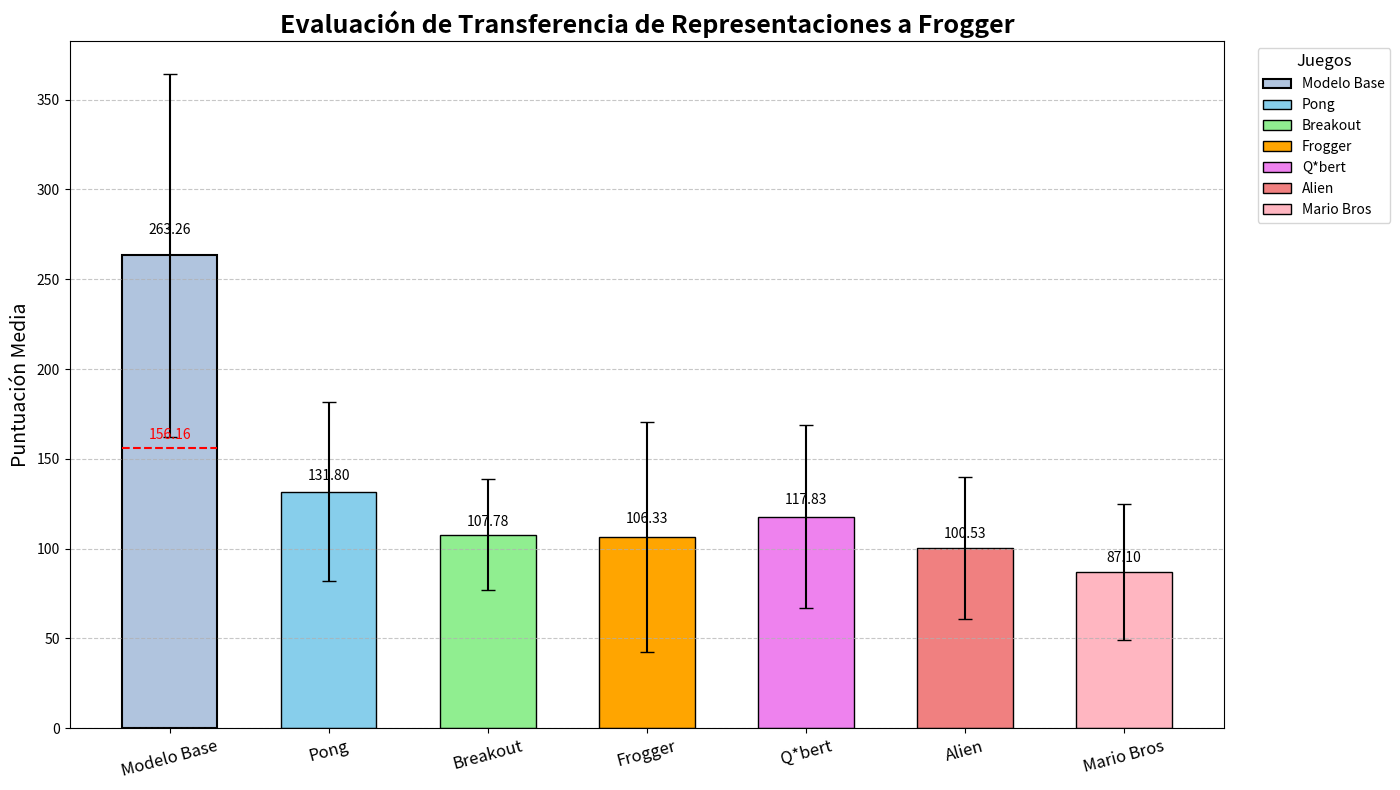

Source code (Python):
import matplotlib.pyplot as plt
import numpy as np

# Datos del modelo base para Frogger
puntuacion_base = [263.26]
desviacion_base = [101.26]

# Datos actualizados de transferencia de representaciones a Frogger
puntuacion_entrenado = {
    'Pong': [131.8],
    'Breakout': [107.78],
    'Frogger': [106.33],
    'Q*bert': [117.83],
    'Alien': [100.53],
    'Mario Bros': [87.1]
}

desviacion_entrenado = {
    'Pong': [50.03],
    'Breakout': [30.99],
    'Frogger': [64.06],
    'Q*bert': [51.03],
    'Alien': [39.54],
    'Mario Bros': [37.75]
}

# Juegos en el orden deseado
juegos = ['Modelo Base', 'Pong', 'Breakout', 'Frogger', 'Q*bert', 'Alien', 'Mario Bros']

# Colores para cada juego
colores = {
    'Modelo Base': 'lightsteelblue',
    'Pong': 'skyblue',
    'Breakout': 'lightgreen',
    'Frogger': 'orange',
    'Q*bert': 'violet',
    'Alien': 'lightcoral',
    'Mario Bros': 'lightpink'
}

# Crear el gráfico de barras
fig, ax = plt.subplots(figsize=(14, 8))

# Posiciones en el eje x para cada juego
x_positions = np.arange(len(juegos))

# Graficar el modelo base con su respectiva puntuación y desviación estándar
ax.bar(x_positions[0], puntuacion_base[0], width=0.6, yerr=desviacion_base[0], capsize=5,
       label='Modelo Base', color=colores['Modelo Base'], edgecolor='black', linewidth=1.5)
ax.text(x_positions[0], puntuacion_base[0] + desviacion_base[0] * 0.1, f'{puntuacion_base[0]:.2f}', 
        ha='center', va='bottom', fontsize=10)

# Añadir la línea horizontal en la barra del modelo base
ax.plot([x_positions[0] - 0.3, x_positions[0] + 0.3], [156.16, 156.16], color='red', linestyle='--', linewidth=1.5)
ax.text(x_positions[0], 156.16 + 5, '156.16', color='red', ha='center', fontsize=10)

# Graficar las barras para cada juego con sus desviaciones estándar
for i, juego in enumerate(juegos[1:]):
    ax.bar(x_positions[i + 1], puntuacion_entrenado[juego][0], width=0.6, yerr=desviacion_entrenado[juego][0], 
           capsize=5, label=juego, color=colores[juego], edgecolor='black', linewidth=1)
    ax.text(x_positions[i + 1], puntuacion_entrenado[juego][0] + desviacion_entrenado[juego][0] * 0.1, 
            f'{puntuacion_entrenado[juego][0]:.2f}', ha='center', va='bottom', fontsize=10)

# Añadir detalles al gráfico
ax.set_title('Evaluación de Transferencia de Representaciones a Frogger', fontsize=18, fontweight='bold')
ax.set_ylabel('Puntuación Media', fontsize=14)
ax.set_xticks(x_positions)
ax.set_xticklabels(juegos, rotation=15, fontsize=12)
ax.legend(loc='upper right', bbox_to_anchor=(1.15, 1), title="Juegos", fontsize=10, title_fontsize='12')

# Aplicar cuadrícula
ax.grid(axis='y', linestyle='--', alpha=0.7)

# Mostrar el gráfico con un ajuste de diseño
plt.tight_layout()
plt.show()
